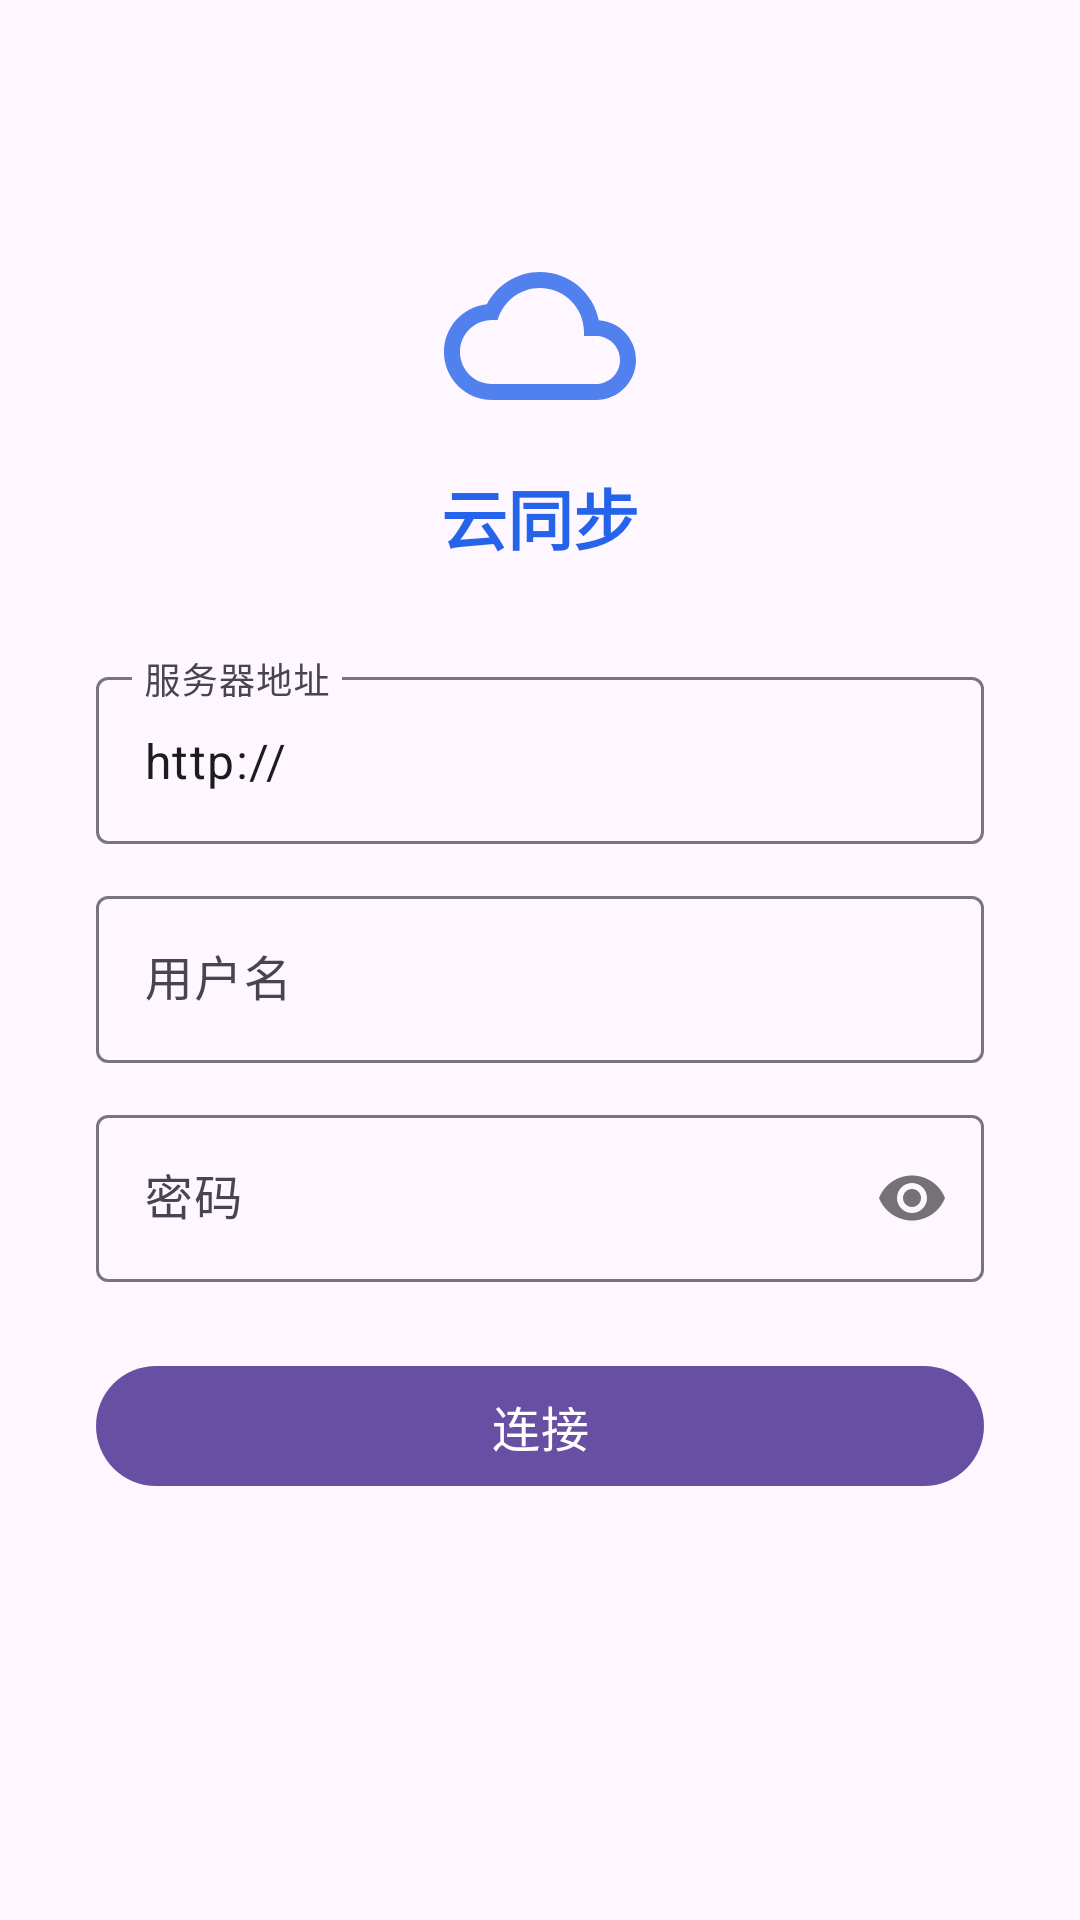

Android layout source for this screen:
<!-- AndroidManifest.xml: application theme Theme.Androidmusicplayer -->
<!-- res/layout/fragment_cloud.xml -->
<?xml version="1.0" encoding="utf-8"?>
<androidx.constraintlayout.widget.ConstraintLayout xmlns:android="http://schemas.android.com/apk/res/android"
    xmlns:app="http://schemas.android.com/apk/res-auto"
    android:layout_width="match_parent"
    android:layout_height="match_parent">

    
    <ScrollView
        android:id="@+id/loginPanel"
        android:layout_width="match_parent"
        android:layout_height="match_parent"
        android:visibility="visible">

        <LinearLayout
            android:layout_width="match_parent"
            android:layout_height="wrap_content"
            android:gravity="center_horizontal"
            android:orientation="vertical"
            android:paddingHorizontal="32dp"
            android:paddingTop="80dp">

            <ImageView
                android:layout_width="64dp"
                android:layout_height="64dp"
                android:src="@drawable/ic_cloud_24"
                android:tint="@color/nav_selected"
                android:alpha="0.8" />

            <TextView
                android:layout_width="wrap_content"
                android:layout_height="wrap_content"
                android:layout_marginTop="12dp"
                android:text="@string/cloud_title"
                android:textColor="@color/nav_selected"
                android:textSize="22sp"
                android:textStyle="bold" />

            <com.google.android.material.textfield.TextInputLayout
                android:id="@+id/urlLayout"
                android:layout_width="match_parent"
                android:layout_height="wrap_content"
                android:layout_marginTop="32dp"
                android:hint="@string/cloud_server_url"
                style="@style/Widget.Material3.TextInputLayout.OutlinedBox">

                <com.google.android.material.textfield.TextInputEditText
                    android:id="@+id/etServerUrl"
                    android:layout_width="match_parent"
                    android:layout_height="wrap_content"
                    android:inputType="textUri"
                    android:text="http://"
                    android:hint="http://192.168.1.100:5244/dav" />
            </com.google.android.material.textfield.TextInputLayout>

            <com.google.android.material.textfield.TextInputLayout
                android:id="@+id/usernameLayout"
                android:layout_width="match_parent"
                android:layout_height="wrap_content"
                android:layout_marginTop="12dp"
                android:hint="@string/cloud_username"
                style="@style/Widget.Material3.TextInputLayout.OutlinedBox">

                <com.google.android.material.textfield.TextInputEditText
                    android:id="@+id/etUsername"
                    android:layout_width="match_parent"
                    android:layout_height="wrap_content"
                    android:inputType="text" />
            </com.google.android.material.textfield.TextInputLayout>

            <com.google.android.material.textfield.TextInputLayout
                android:id="@+id/passwordLayout"
                android:layout_width="match_parent"
                android:layout_height="wrap_content"
                android:layout_marginTop="12dp"
                android:hint="@string/cloud_password"
                app:passwordToggleEnabled="true"
                style="@style/Widget.Material3.TextInputLayout.OutlinedBox">

                <com.google.android.material.textfield.TextInputEditText
                    android:id="@+id/etPassword"
                    android:layout_width="match_parent"
                    android:layout_height="wrap_content"
                    android:inputType="textPassword" />
            </com.google.android.material.textfield.TextInputLayout>

            <com.google.android.material.button.MaterialButton
                android:id="@+id/btnConnect"
                android:layout_width="match_parent"
                android:layout_height="48dp"
                android:layout_marginTop="24dp"
                android:text="@string/cloud_connect"
                android:textSize="16sp" />

            <TextView
                android:id="@+id/tvLoginError"
                android:layout_width="wrap_content"
                android:layout_height="wrap_content"
                android:layout_marginTop="12dp"
                android:textColor="@android:color/holo_red_dark"
                android:textSize="13sp"
                android:visibility="gone" />

        </LinearLayout>
    </ScrollView>

    
    <LinearLayout
        android:id="@+id/browserPanel"
        android:layout_width="match_parent"
        android:layout_height="match_parent"
        android:orientation="vertical"
        android:visibility="gone">

        <RelativeLayout
            android:layout_width="match_parent"
            android:layout_height="56dp"
            android:paddingHorizontal="12dp"
            android:background="?attr/colorSurface">

            <ImageButton
                android:id="@+id/btnBack"
                android:layout_width="40dp"
                android:layout_height="40dp"
                android:layout_centerVertical="true"
                android:background="@android:color/transparent"
                android:padding="8dp"
                android:src="@drawable/ic_keyboard_arrow_left_24"
                android:tint="?attr/colorOnSurface"
                android:contentDescription="@string/backbtnimage" />

            <TextView
                android:id="@+id/tvCurrentPath"
                android:layout_width="wrap_content"
                android:layout_height="wrap_content"
                android:layout_centerVertical="true"
                android:layout_toEndOf="@id/btnBack"
                android:layout_toStartOf="@id/btnDisconnect"
                android:ellipsize="start"
                android:maxLines="1"
                android:paddingHorizontal="8dp"
                android:text="/"
                android:textColor="?attr/colorOnSurface"
                android:textSize="14sp" />

            <com.google.android.material.button.MaterialButton
                android:id="@+id/btnDisconnect"
                android:layout_width="wrap_content"
                android:layout_height="40dp"
                android:layout_alignParentEnd="true"
                android:layout_centerVertical="true"
                android:text="@string/cloud_disconnect"
                android:textSize="13sp"
                style="@style/Widget.Material3.Button.TextButton" />
        </RelativeLayout>

        <androidx.recyclerview.widget.RecyclerView
            android:id="@+id/recyclerViewCloud"
            android:layout_width="match_parent"
            android:layout_height="0dp"
            android:layout_weight="1"
            android:clipToPadding="false"
            android:paddingHorizontal="16dp"
            android:paddingTop="8dp"
            android:paddingBottom="180dp" />

        <TextView
            android:id="@+id/tvEmpty"
            android:layout_width="match_parent"
            android:layout_height="0dp"
            android:layout_weight="1"
            android:gravity="center"
            android:text="@string/cloud_no_files"
            android:textColor="@color/nav_unselected"
            android:textSize="16sp"
            android:visibility="gone" />
    </LinearLayout>

    <LinearLayout
        android:id="@+id/loadingOverlay"
        android:layout_width="match_parent"
        android:layout_height="match_parent"
        android:gravity="center"
        android:orientation="vertical"
        android:visibility="gone"
        android:background="#80FFFFFF">

        <ProgressBar
            android:layout_width="48dp"
            android:layout_height="48dp" />

        <TextView
            android:id="@+id/tvLoading"
            android:layout_width="wrap_content"
            android:layout_height="wrap_content"
            android:layout_marginTop="12dp"
            android:text="@string/cloud_loading"
            android:textColor="?attr/colorOnSurface"
            android:textSize="14sp" />
    </LinearLayout>

</androidx.constraintlayout.widget.ConstraintLayout>
<!-- resources referenced by this layout -->
<resources>
  <color name="nav_selected">#2563EB</color>
  <color name="nav_unselected">#5A5C66</color>
  <!-- drawable ic_cloud_24 (drawable) -->
  <?xml version="1.0" encoding="utf-8"?>
  <vector xmlns:android="http://schemas.android.com/apk/res/android"
      android:width="24dp"
      android:height="24dp"
      android:viewportWidth="24"
      android:viewportHeight="24">
      <path
          android:fillColor="#FF000000"
          android:pathData="M19.35,10.04C18.67,6.59 15.64,4 12,4 9.11,4 6.6,5.64 5.35,8.04 2.34,8.36 0,10.91 0,14c0,3.31 2.69,6 6,6h13c2.76,0 5,-2.24 5,-5 0,-2.64 -2.05,-4.78 -4.65,-4.96zM19,18H6c-2.21,0 -4,-1.79 -4,-4s1.79,-4 4,-4h0.71C7.37,7.69 9.48,6 12,6c3.04,0 5.5,2.46 5.5,5.5v0.5H19c1.66,0 3,1.34 3,3s-1.34,3 -3,3z" />
  </vector>
  <string name="backbtnimage">backBtnImage</string>
  <string name="cloud_connect">连接</string>
  <string name="cloud_disconnect">断开</string>
  <string name="cloud_loading">加载中...</string>
  <string name="cloud_no_files">没有音乐文件</string>
  <string name="cloud_password">密码</string>
  <string name="cloud_server_url">服务器地址</string>
  <string name="cloud_title">云同步</string>
  <string name="cloud_username">用户名</string>
  <style name="Theme.Androidmusicplayer" parent="Base.Theme.Androidmusicplayer" />
  <style name="Base.Theme.Androidmusicplayer" parent="Theme.Material3.DayNight.NoActionBar">
          
          
      </style>
</resources>
